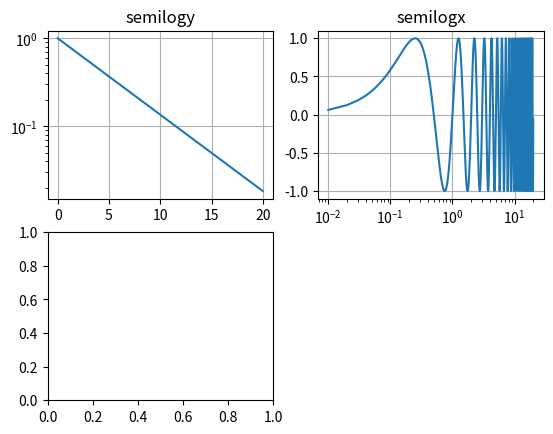

Source code (Python): (Note: this script raises an exception after producing the figure.)
#!/usr/bin/env python

import numpy as np
import matplotlib.pyplot as plt

#plt.subplots_adjust(hspace=0.4)
t = np.arange(0.01, 20.0, 0.01)

# log y axis
plt.subplot(221)
plt.semilogy(t, np.exp(-t/5.0))
plt.title('semilogy')
plt.grid(True)

# log x axis
plt.subplot(222)
plt.semilogx(t, np.sin(2*np.pi*t))
plt.title('semilogx')
plt.grid(True)

# log x and y axis
plt.subplot(223)
plt.loglog(t, 20*np.exp(-t/10.0), basex=2)
plt.grid(True)
plt.title('loglog base 4 on x')

# with errorbars: clip non-positive values
ax = plt.subplot(224)
ax.set_xscale("log", nonposx='clip')
ax.set_yscale("log", nonposy='clip')

x = 10.0**np.linspace(0.0, 2.0, 20)
y = x**2.0
plt.errorbar(x, y, xerr=0.1*x, yerr=5.0+0.75*y)
ax.set_ylim(ymin=0.1)
ax.set_title('Errorbars go negative')


plt.show()
